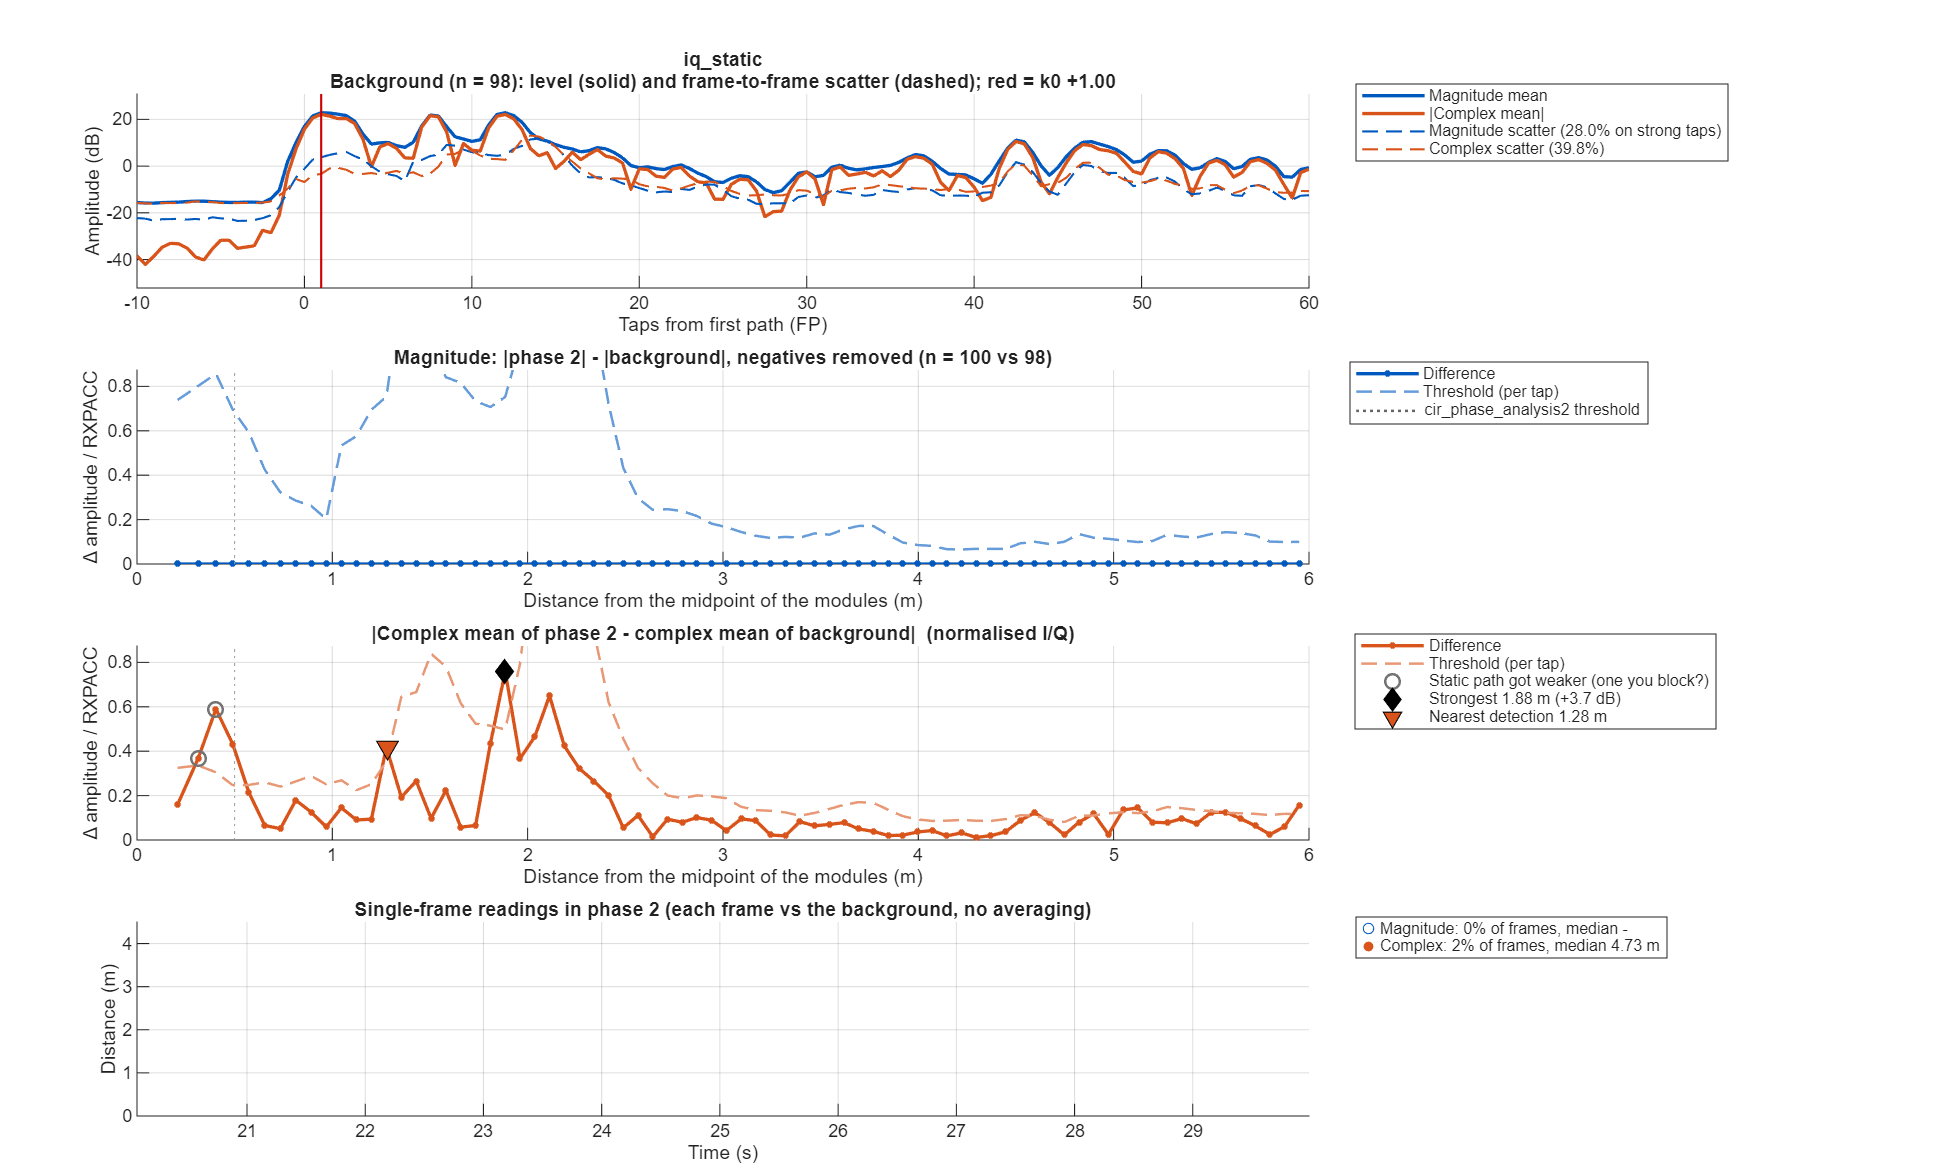

The table this chart was drawn from, first rows:
taps_from_fp, offset_m, mag_bg_mean, mag_bg_sd, mag_p2_mean, mag_diff, mag_threshold, iq_bg_abs, iq_bg_scatter, iq_p2_abs, iq_diff, iq_threshold
-50, NaN, 0.1862, 0.08135, 0.145, -0.0412, 0.03469, 0.02527, 0.1847, 0.02745, 0.01374, 0.06852
-49.5, NaN, 0.189, 0.09155, 0.14, -0.04898, 0.03904, 0.04589, 0.1908, 0.05452, 0.0144, 0.06971
-49, NaN, 0.1918, 0.08885, 0.1403, -0.05148, 0.03789, 0.0368, 0.1815, 0.05886, 0.0224, 0.06633
-48.5, NaN, 0.1962, 0.09022, 0.1443, -0.0519, 0.03847, 0.02991, 0.1928, 0.05134, 0.02748, 0.07046
-48, NaN, 0.1933, 0.08714, 0.1441, -0.04924, 0.03716, 0.03546, 0.1869, 0.03584, 0.02183, 0.06829
-47.5, NaN, 0.1808, 0.08178, 0.1388, -0.04203, 0.03487, 0.01613, 0.173, 0.0105, 0.009418, 0.06321
-47, NaN, 0.1795, 0.08063, 0.1349, -0.04454, 0.03438, 0.03308, 0.1668, 0.03632, 0.0293, 0.06094
-46.5, NaN, 0.1835, 0.09273, 0.1351, -0.04837, 0.03954, 0.06525, 0.1703, 0.05037, 0.02849, 0.06223
-46, NaN, 0.1839, 0.08606, 0.1383, -0.04561, 0.0367, 0.04758, 0.1706, 0.04414, 0.003539, 0.06233
-45.5, NaN, 0.1871, 0.0845, 0.1431, -0.04394, 0.03603, 0.03328, 0.1818, 0.04837, 0.01649, 0.06642
-45, NaN, 0.1908, 0.079, 0.1415, -0.04938, 0.03369, 0.03978, 0.1783, 0.04564, 0.01653, 0.06515
-44.5, NaN, 0.1874, 0.07724, 0.1372, -0.05021, 0.03294, 0.0324, 0.1764, 0.01809, 0.02076, 0.06444
-44, NaN, 0.1803, 0.07722, 0.1376, -0.04267, 0.03293, 0.02441, 0.1735, 0.003958, 0.0283, 0.06338
-43.5, NaN, 0.1727, 0.07827, 0.1379, -0.03484, 0.03337, 0.01657, 0.1671, 0.00931, 0.02567, 0.06105
-43, NaN, 0.1658, 0.07191, 0.1387, -0.0271, 0.03067, 0.01049, 0.1597, 0.008868, 0.01627, 0.05835
-42.5, NaN, 0.1641, 0.07348, 0.14, -0.0241, 0.03133, 0.01884, 0.1624, 0.01293, 0.008337, 0.05934
-42, NaN, 0.1629, 0.07328, 0.1372, -0.02573, 0.03125, 0.03177, 0.1577, 0.0271, 0.01978, 0.05761
-41.5, NaN, 0.1583, 0.0751, 0.1321, -0.0262, 0.03202, 0.0355, 0.1528, 0.03046, 0.0115, 0.05584
-41, NaN, 0.1551, 0.07109, 0.1298, -0.02534, 0.03032, 0.02512, 0.1495, 0.02699, 0.005366, 0.05463
-40.5, NaN, 0.159, 0.07246, 0.1299, -0.02912, 0.0309, 0.01153, 0.1565, 0.02011, 0.013, 0.05719
-40, NaN, 0.1635, 0.07323, 0.131, -0.03245, 0.03123, 0.007532, 0.16, 0.007364, 0.01025, 0.05848
-39.5, NaN, 0.1643, 0.0739, 0.1314, -0.03289, 0.03151, 0.01593, 0.1605, 0.01629, 0.004447, 0.05866
-39, NaN, 0.1664, 0.07253, 0.1313, -0.03508, 0.03093, 0.02434, 0.1621, 0.03647, 0.01716, 0.05923
-38.5, NaN, 0.1678, 0.08139, 0.1343, -0.03349, 0.03471, 0.02937, 0.1685, 0.04544, 0.021, 0.06155
-38, NaN, 0.1654, 0.08046, 0.1367, -0.02874, 0.03431, 0.02361, 0.1677, 0.03472, 0.0158, 0.06126
-37.5, NaN, 0.1632, 0.07904, 0.1375, -0.0257, 0.03371, 0.01372, 0.164, 0.007175, 0.01147, 0.05994
-37, NaN, 0.1639, 0.07176, 0.1376, -0.02631, 0.0306, 0.01313, 0.1542, 0.008413, 0.01237, 0.05636
-36.5, NaN, 0.1625, 0.07359, 0.1376, -0.02484, 0.03138, 0.02088, 0.1541, 0.005963, 0.02319, 0.05631
-36, NaN, 0.1595, 0.06618, 0.1364, -0.02312, 0.02822, 0.01665, 0.1517, 0.01368, 0.03033, 0.05543
-35.5, NaN, 0.1592, 0.07311, 0.1332, -0.02596, 0.03117, 0.002218, 0.1559, 0.02713, 0.02499, 0.05698
-35, NaN, 0.1625, 0.075, 0.1325, -0.02999, 0.03198, 0.01697, 0.1625, 0.03452, 0.018, 0.05937
-34.5, NaN, 0.1648, 0.07412, 0.132, -0.03277, 0.03161, 0.02533, 0.1663, 0.03379, 0.01053, 0.06075
-34, NaN, 0.1612, 0.07413, 0.1315, -0.02968, 0.03161, 0.03451, 0.1559, 0.03855, 0.00846, 0.05697
-33.5, NaN, 0.1566, 0.08013, 0.1328, -0.02378, 0.03417, 0.0456, 0.151, 0.04783, 0.004301, 0.05517
-33, NaN, 0.1596, 0.07729, 0.1338, -0.02578, 0.03296, 0.0484, 0.1518, 0.04919, 0.009876, 0.05547
-32.5, NaN, 0.1746, 0.08176, 0.1346, -0.04, 0.03486, 0.04589, 0.1651, 0.0429, 0.009051, 0.06032
-32, NaN, 0.2005, 0.08165, 0.1411, -0.05942, 0.03482, 0.08077, 0.1673, 0.07386, 0.0161, 0.06114
-31.5, NaN, 0.2286, 0.09421, 0.1569, -0.07173, 0.04018, 0.1464, 0.1607, 0.1371, 0.02372, 0.05873
-31, NaN, 0.2549, 0.09918, 0.1721, -0.08281, 0.04229, 0.1897, 0.1512, 0.1828, 0.01365, 0.05525
-30.5, NaN, 0.2695, 0.1008, 0.1803, -0.08928, 0.043, 0.1887, 0.1639, 0.1829, 0.00598, 0.0599
-30, NaN, 0.2659, 0.09705, 0.1829, -0.08307, 0.04139, 0.1557, 0.1817, 0.1618, 0.007011, 0.06639
-29.5, NaN, 0.2647, 0.1064, 0.1806, -0.08418, 0.04536, 0.1363, 0.2048, 0.153, 0.01682, 0.07483
-29, NaN, 0.2594, 0.1116, 0.1717, -0.08773, 0.04759, 0.1306, 0.2046, 0.1373, 0.008415, 0.07476
-28.5, NaN, 0.2351, 0.1133, 0.1595, -0.07562, 0.04832, 0.1087, 0.1957, 0.09799, 0.02068, 0.07152
-28, NaN, 0.2102, 0.09687, 0.1501, -0.06008, 0.04131, 0.07286, 0.1804, 0.05426, 0.02198, 0.0659
-27.5, NaN, 0.1996, 0.08777, 0.1445, -0.05507, 0.03743, 0.05204, 0.1771, 0.03723, 0.01483, 0.0647
-27, NaN, 0.1978, 0.08502, 0.1431, -0.05471, 0.03625, 0.06371, 0.1786, 0.05273, 0.01258, 0.06525
-26.5, NaN, 0.1962, 0.09135, 0.1409, -0.05524, 0.03895, 0.07979, 0.1782, 0.06927, 0.01474, 0.06512
-26, NaN, 0.1854, 0.08173, 0.1372, -0.04821, 0.03485, 0.07173, 0.163, 0.05729, 0.0195, 0.05955
-25.5, NaN, 0.1737, 0.07649, 0.1396, -0.03406, 0.03262, 0.02266, 0.1518, 0.01478, 0.01783, 0.05546
-25, NaN, 0.1891, 0.08019, 0.152, -0.03712, 0.0342, 0.06941, 0.1577, 0.08034, 0.01843, 0.05761
-24.5, NaN, 0.2191, 0.1011, 0.1643, -0.05477, 0.04309, 0.141, 0.1757, 0.1497, 0.03341, 0.06418
-24, NaN, 0.2272, 0.1018, 0.1697, -0.05753, 0.0434, 0.138, 0.1814, 0.1424, 0.03404, 0.06627
-23.5, NaN, 0.2145, 0.09368, 0.1683, -0.04621, 0.03995, 0.06326, 0.1888, 0.05873, 0.01549, 0.06897
-23, NaN, 0.2082, 0.08513, 0.161, -0.04722, 0.0363, 0.03396, 0.1872, 0.03694, 0.004623, 0.06841
-22.5, NaN, 0.2122, 0.09988, 0.156, -0.05621, 0.04259, 0.07059, 0.1924, 0.07323, 0.01384, 0.07029
-22, NaN, 0.2103, 0.09218, 0.1539, -0.05635, 0.03931, 0.06728, 0.193, 0.07651, 0.009308, 0.07054
-21.5, NaN, 0.2074, 0.0971, 0.1533, -0.05403, 0.0414, 0.06179, 0.1956, 0.07588, 0.0232, 0.07148
-21, NaN, 0.2124, 0.08904, 0.1604, -0.05195, 0.03797, 0.06835, 0.1839, 0.1041, 0.03657, 0.0672
-20.5, NaN, 0.2232, 0.09155, 0.1751, -0.04801, 0.03904, 0.1308, 0.1622, 0.171, 0.04253, 0.05926
... 241 more rows
